6-way image classification set "classification_labels" from GitHub (AgiGames/MetalSurface); label vocabulary: bronze, copper, disturb, iron, silver, uncertain.

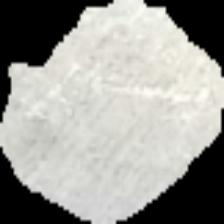
Label: silver

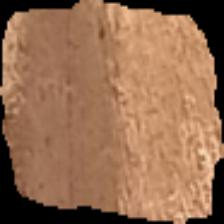
Label: copper

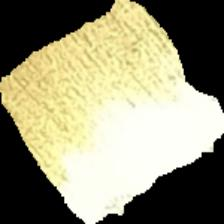
Label: bronze

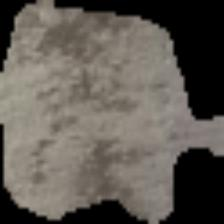
Label: silver

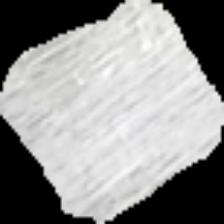
Label: silver

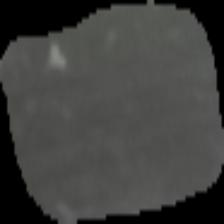
Label: iron
